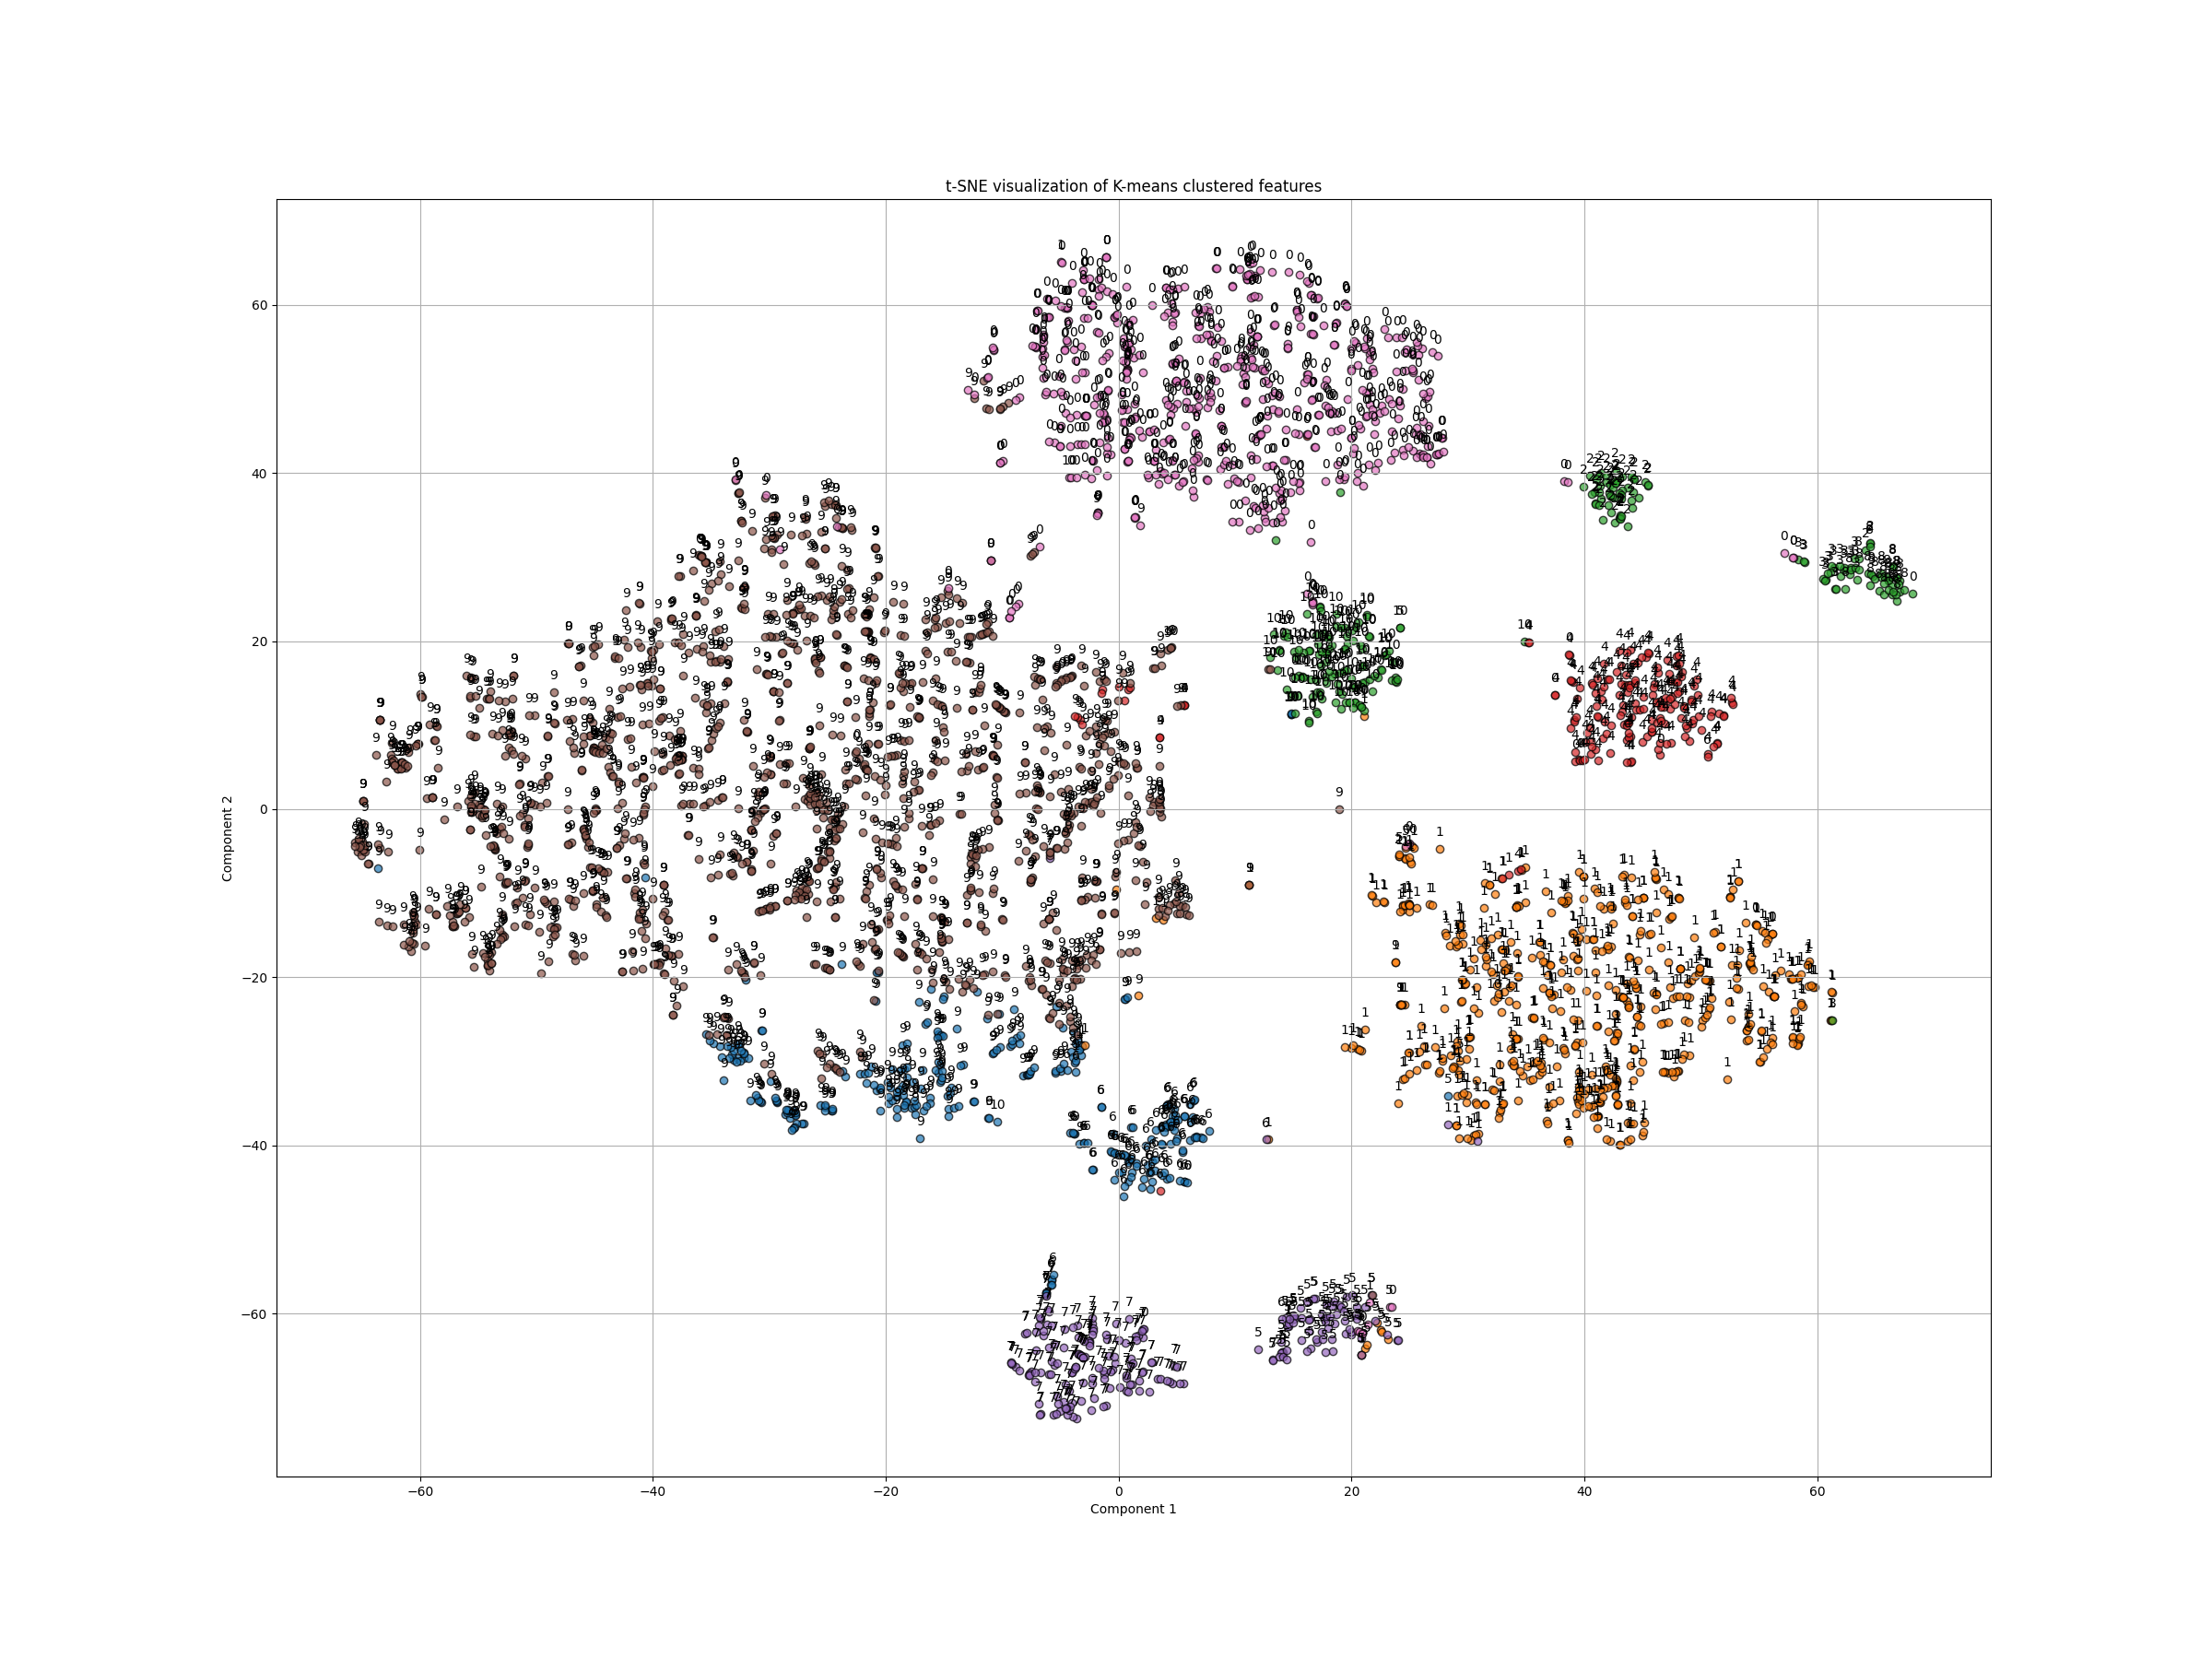

The table this chart was drawn from, first rows:
x, y, shape, cluster
-24.72, -35.82, 9, 0
-25.24, -35.49, 9, 0
-25.6, -35.24, 9, 0
-18.29, -34.87, 9, 0
-17.81, -35.59, 9, 0
-18.26, -34.76, 9, 0
-3.767, -38.63, 9, 0
-4.144, -38.55, 9, 0
-25.45, -29.17, 9, 5
-18.55, -32.89, 9, 0
-19.49, -30.96, 9, 0
-18.41, -30.88, 9, 0
-18.2, -30.72, 9, 0
-15.41, -26.94, 9, 0
-20.93, -16.68, 9, 5
-38.36, -17.48, 9, 5
38.57, -39.41, 1, 1
4.022, -37.48, 6, 0
5.658, -36.52, 6, 0
4.074, -37.88, 6, 0
4.594, -37.71, 6, 0
6.644, -38.92, 6, 0
7.081, -39.03, 6, 0
-13.33, -30.34, 9, 0
-14.72, -34.13, 9, 0
-10.26, -24.4, 9, 0
4.208, -35.12, 6, 0
-31, -34.35, 9, 0
0.5873, -41.26, 6, 0
-32.22, -29.6, 9, 0
-32.72, -29.59, 9, 0
-24.43, -30.7, 9, 5
-24.84, -30.28, 9, 5
-24.23, -31.01, 9, 5
-23.47, -31.86, 9, 0
-32.21, -28.97, 9, 0
-32.61, -28.28, 9, 0
-15.33, -30.54, 9, 0
-15.51, -30.04, 9, 0
-12.49, -34.76, 9, 0
-12.42, -34.8, 9, 0
-4.724, -19.49, 9, 5
-35.19, -26.92, 9, 5
24.93, -28.95, 1, 1
20.82, -28.72, 1, 1
-4.706, -19.13, 9, 5
-33.11, -29.83, 9, 0
-25.53, -32.02, 9, 5
-59.55, -16.21, 9, 5
-27.07, -37.44, 9, 0
-15.03, -22.3, 9, 0
-8.751, -27.19, 9, 0
-3.308, -20.2, 9, 5
-3.018, -39.74, 6, 0
28.3, -34.11, 5, 0
-4.972, -31.12, 9, 0
-4.066, -28.81, 9, 0
-3.743, -30.17, 1, 0
-3.949, -29.56, 9, 0
-3.403, -28.47, 1, 0
... 3,429 more rows
